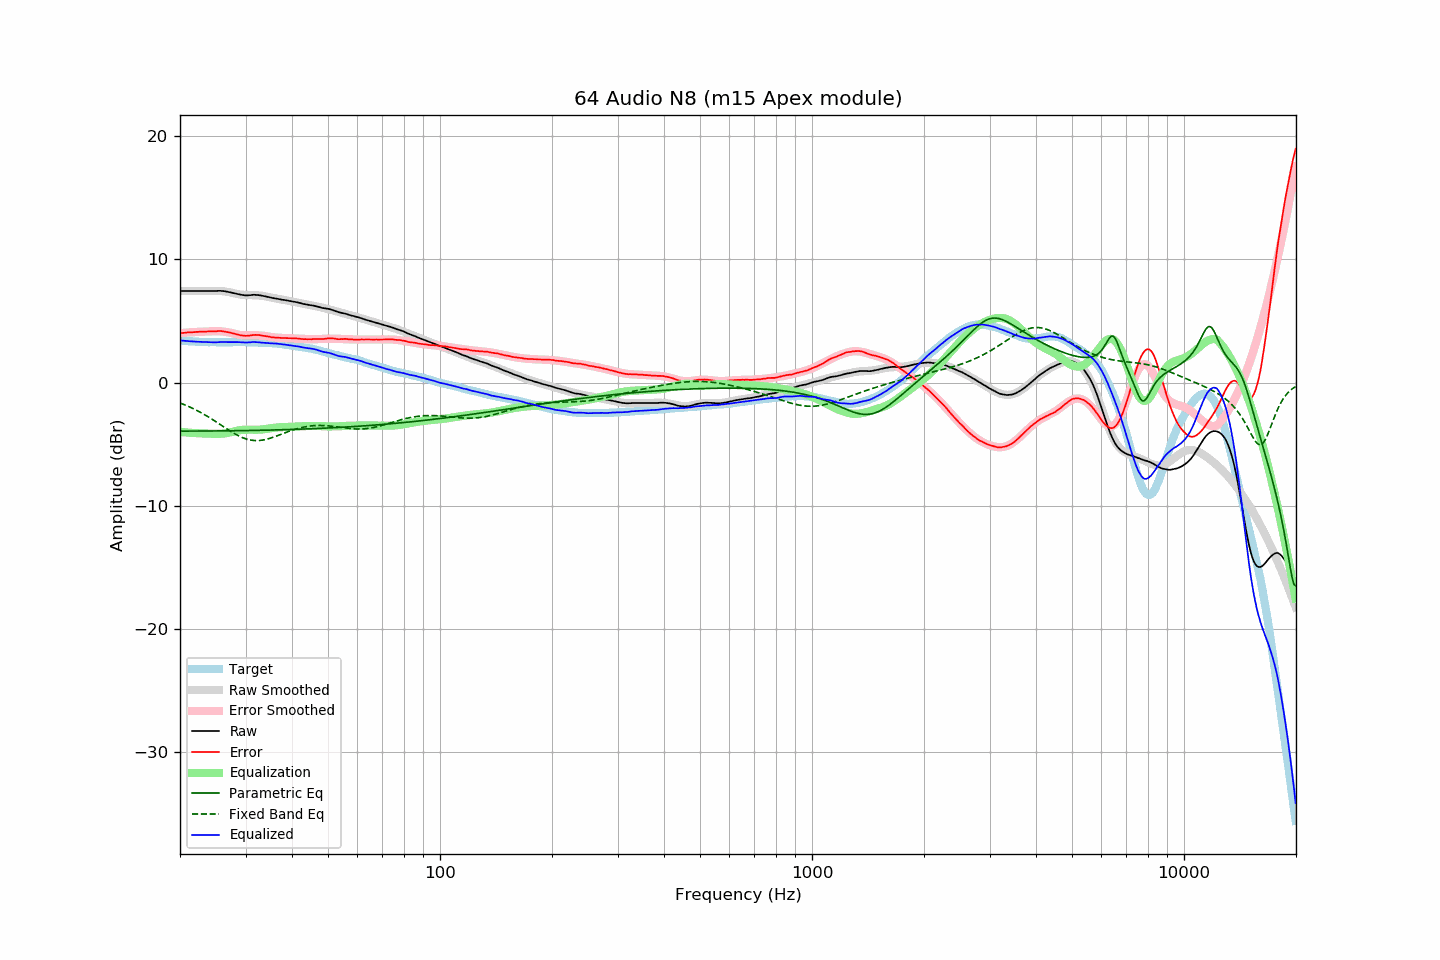

The table this chart was drawn from, first rows:
frequency, raw, error, smoothed, error_smoothed, equalization, parametric_eq, fixed_band_eq, equalized_raw, equalized_smoothed, target
20.00, 7.42, 4.01, 7.42, 4.00, -4.00, -3.94, -1.66, 3.42, 3.42, 3.42
20.20, 7.42, 4.02, 7.42, 4.02, -4.02, -3.94, -1.71, 3.41, 3.41, 3.41
20.40, 7.42, 4.03, 7.42, 4.03, -4.03, -3.94, -1.76, 3.39, 3.39, 3.40
20.61, 7.42, 4.04, 7.42, 4.04, -4.04, -3.94, -1.81, 3.38, 3.38, 3.39
20.81, 7.42, 4.06, 7.42, 4.05, -4.05, -3.94, -1.87, 3.37, 3.37, 3.37
21.02, 7.42, 4.07, 7.42, 4.06, -4.06, -3.94, -1.92, 3.36, 3.36, 3.36
21.23, 7.42, 4.08, 7.42, 4.07, -4.07, -3.94, -1.98, 3.35, 3.35, 3.35
21.44, 7.42, 4.07, 7.42, 4.08, -4.08, -3.94, -2.04, 3.34, 3.34, 3.35
21.66, 7.42, 4.09, 7.42, 4.09, -4.09, -3.94, -2.10, 3.33, 3.33, 3.33
21.87, 7.42, 4.09, 7.42, 4.10, -4.10, -3.94, -2.17, 3.33, 3.33, 3.33
22.09, 7.42, 4.11, 7.42, 4.11, -4.11, -3.94, -2.23, 3.32, 3.32, 3.31
22.31, 7.42, 4.11, 7.42, 4.11, -4.11, -3.94, -2.30, 3.31, 3.31, 3.31
22.54, 7.42, 4.12, 7.42, 4.12, -4.12, -3.94, -2.37, 3.31, 3.30, 3.30
22.76, 7.42, 4.12, 7.42, 4.12, -4.12, -3.94, -2.44, 3.30, 3.30, 3.30
22.99, 7.42, 4.13, 7.42, 4.13, -4.13, -3.94, -2.51, 3.30, 3.29, 3.29
23.22, 7.42, 4.14, 7.42, 4.13, -4.13, -3.93, -2.59, 3.29, 3.29, 3.28
23.45, 7.42, 4.13, 7.42, 4.14, -4.14, -3.93, -2.66, 3.29, 3.29, 3.29
23.69, 7.42, 4.14, 7.43, 4.15, -4.15, -3.93, -2.74, 3.28, 3.28, 3.28
23.92, 7.42, 4.15, 7.43, 4.15, -4.15, -3.93, -2.82, 3.27, 3.28, 3.27
24.16, 7.42, 4.15, 7.43, 4.16, -4.16, -3.93, -2.90, 3.27, 3.28, 3.28
24.40, 7.42, 4.15, 7.43, 4.16, -4.16, -3.93, -2.98, 3.26, 3.27, 3.28
24.65, 7.42, 4.15, 7.44, 4.16, -4.16, -3.93, -3.06, 3.26, 3.27, 3.28
24.89, 7.42, 4.15, 7.44, 4.17, -4.17, -3.93, -3.15, 3.26, 3.27, 3.28
25.14, 7.43, 4.17, 7.44, 4.17, -4.17, -3.93, -3.23, 3.27, 3.27, 3.27
25.39, 7.44, 4.18, 7.43, 4.16, -4.16, -3.93, -3.32, 3.28, 3.27, 3.27
25.65, 7.44, 4.18, 7.43, 4.16, -4.16, -3.92, -3.41, 3.29, 3.27, 3.26
25.91, 7.43, 4.17, 7.42, 4.15, -4.15, -3.92, -3.49, 3.28, 3.27, 3.26
26.16, 7.42, 4.15, 7.40, 4.14, -4.14, -3.92, -3.58, 3.29, 3.27, 3.27
26.43, 7.40, 4.13, 7.39, 4.12, -4.12, -3.92, -3.66, 3.28, 3.27, 3.27
26.69, 7.38, 4.11, 7.37, 4.10, -4.10, -3.92, -3.75, 3.28, 3.27, 3.27
26.96, 7.35, 4.08, 7.35, 4.08, -4.08, -3.92, -3.83, 3.28, 3.27, 3.27
27.23, 7.32, 4.06, 7.32, 4.05, -4.05, -3.92, -3.92, 3.27, 3.27, 3.27
27.50, 7.29, 4.03, 7.29, 4.02, -4.02, -3.91, -4.00, 3.27, 3.28, 3.27
27.77, 7.26, 3.99, 7.26, 3.99, -3.99, -3.91, -4.08, 3.28, 3.28, 3.28
28.05, 7.23, 3.96, 7.23, 3.95, -3.95, -3.91, -4.15, 3.28, 3.28, 3.27
28.33, 7.20, 3.92, 7.20, 3.92, -3.92, -3.91, -4.23, 3.28, 3.28, 3.28
28.62, 7.17, 3.89, 7.18, 3.89, -3.89, -3.91, -4.29, 3.28, 3.28, 3.28
28.90, 7.14, 3.85, 7.15, 3.87, -3.87, -3.91, -4.36, 3.27, 3.28, 3.29
29.19, 7.12, 3.83, 7.14, 3.85, -3.85, -3.90, -4.42, 3.27, 3.28, 3.29
29.48, 7.10, 3.82, 7.12, 3.84, -3.84, -3.90, -4.48, 3.27, 3.28, 3.29
29.78, 7.08, 3.80, 7.11, 3.83, -3.83, -3.90, -4.53, 3.25, 3.28, 3.29
30.08, 7.07, 3.79, 7.11, 3.82, -3.82, -3.90, -4.57, 3.25, 3.28, 3.28
30.38, 7.07, 3.80, 7.10, 3.82, -3.82, -3.90, -4.61, 3.25, 3.28, 3.27
30.68, 7.08, 3.81, 7.10, 3.82, -3.82, -3.89, -4.64, 3.26, 3.28, 3.27
30.99, 7.09, 3.82, 7.10, 3.83, -3.83, -3.89, -4.67, 3.27, 3.27, 3.27
31.30, 7.11, 3.85, 7.09, 3.83, -3.83, -3.89, -4.69, 3.29, 3.27, 3.27
31.61, 7.12, 3.86, 7.09, 3.83, -3.83, -3.89, -4.70, 3.29, 3.26, 3.27
31.93, 7.11, 3.87, 7.09, 3.83, -3.83, -3.88, -4.71, 3.28, 3.25, 3.24
32.24, 7.10, 3.85, 7.08, 3.83, -3.83, -3.88, -4.71, 3.27, 3.25, 3.25
32.57, 7.09, 3.85, 7.07, 3.83, -3.83, -3.88, -4.71, 3.27, 3.24, 3.24
32.89, 7.07, 3.84, 7.06, 3.82, -3.82, -3.88, -4.69, 3.25, 3.24, 3.24
33.22, 7.04, 3.81, 7.04, 3.81, -3.81, -3.87, -4.68, 3.24, 3.23, 3.23
33.55, 7.02, 3.79, 7.02, 3.79, -3.79, -3.87, -4.66, 3.23, 3.23, 3.23
33.89, 6.99, 3.77, 7.00, 3.78, -3.78, -3.87, -4.63, 3.22, 3.22, 3.22
34.23, 6.96, 3.76, 6.97, 3.76, -3.76, -3.86, -4.60, 3.21, 3.22, 3.21
34.57, 6.93, 3.73, 6.94, 3.74, -3.74, -3.86, -4.56, 3.20, 3.21, 3.20
34.92, 6.90, 3.71, 6.92, 3.71, -3.71, -3.86, -4.52, 3.19, 3.20, 3.19
35.27, 6.87, 3.67, 6.89, 3.70, -3.70, -3.85, -4.48, 3.18, 3.19, 3.21
35.62, 6.85, 3.67, 6.86, 3.68, -3.68, -3.85, -4.44, 3.18, 3.18, 3.19
35.97, 6.83, 3.65, 6.83, 3.66, -3.66, -3.85, -4.39, 3.17, 3.17, 3.18
... 635 more rows
